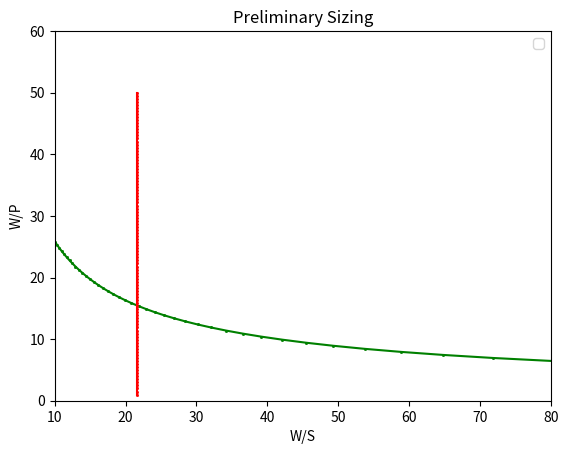

Reproduce this figure in Python.
import numpy as np
import math
import matplotlib.pyplot as plt
#CDo = 0.03
def density_ratio(h):
    #h = height[m]
    #
    #
    #
    #
    lamb = 0.0065 #[K/m]
    To = 288.15 #[K]
    g = 9.81 #[m/s^2]
    R = 287 #[J/kg*K]

    rho_rhoo = (1 + ((lamb * h)/ To))**(-((g/ (R * lamb)) + 1))
    return rho_rhoo

def stall_speed(rho, vstall, CLmax):
    #rho = The density of desired alt
    #v_stall = Maximum stall speed set by the far requirment. Can also set stall lower speed
    #rho = The density of desired alt
    #v_stall = Maximum stall speed set by the far requirment. Can also set stall lower speed
    #CL_max = 1.3-1.9
    W_S = np.zeros(100)
    for i in range(len(W_S)):
        W_S[i] = 1/2 * rho * (vstall**2) * CLmax
    W_P = np.linspace(1, 50, 100)
    return W_S, W_P

def takeoff_distance(rho_rhoo, vstall, CLmaxTO, rho, prop_eff):
    #rho_rhoo = Density ratio for alt
    #CLmaxTO = CL of choice
    #BFL = ?
    #W_sref = Wing loading obtained 
    #rho = Air density of choice
    #prop_eff = Propeller effiency
    n = 100
    ks = 1.1 # estimation
    vTO = vstall * ks
    P_W = .09 # From historical data
    TTO_WTO = (prop_eff / vTO) * P_W
    WTO_Sref = .5 * rho * (vTO**2) * CLmaxTO
    TOP = WTO_Sref / (rho_rhoo * CLmaxTO * TTO_WTO)
    BFL = TOP * 37.5
    T_W = np.zeros(n)
    v = np.zeros(n)
    W_P = np.zeros(n)
    W_S = np.linspace(1, 50, n)
    for i in range(len(W_S)):
        T_W[i] = W_S[i] * (1 / (rho_rhoo * CLmaxTO * (TOP)))
    for i in range(len(W_S)):
        v[i] = math.sqrt((2 * W_S[i]) / (rho * CLmaxTO))
        W_P[i] = prop_eff / (T_W[i] * v[i])
    return W_S, W_P

rho_rhoo = density_ratio(1)

def landingfield_length(rho_rhoo, CLmaxL, Sa, prop_eff, vstall, rho):
    #rho = Density of desired alt
    #CL_maxL = CL during landing
    #Sa = Braking distance
    #0.65 = Macimum landing to takeoff weight ratio(needs to be changed
    ks = 1.2
    vL = ks * vstall
    P_W = 0.09 # From historical data
    TL_WL = (prop_eff / vL) * P_W
    WTO_Sref = .5 * rho * (vL**2) * CLmaxL
    TOP = WTO_Sref / (rho_rhoo * CLmaxL * TL_WL)
    BFL = TOP * 37.5
    Sland = BFL * 0.6
    W_S = np.zeros(100)
    for i in range(len(W_S)):
        W_S[i] = rho_rhoo * CLmaxL * (Sland - Sa) / (80 * 0.65)
    W_P = np.linspace(1, 50, 100)
    return W_S, W_P

def climb(ks, CLmaxCL, CDo, e, AR, W_Sref, rho, prop_eff):
    #ks = Speed to stall speed ratio
    #CLmaxCL - CL during climb
    #CDo = Minimum drag coefficent
    #e = Wing efficieny ratio
    #AR = Aspect Ratio
    #W_sref = Wing loading obtained 
    #rho = Air density of choice
    #prop_eff = Propeller effiency
    G = 0.083
    k = 1 / (np.pi * e * AR)
    T_W = []
    T_W = (1 / 0.94) * ((ks**2) * CDo / CLmaxCL) + (CLmaxCL * k / (ks**2)) + G
    v = math.sqrt((2 * W_Sref) / (rho * CLmaxCL))
    W_P = prop_eff / (T_W * v)
    return W_P

def cruise_speed(v, CDo, e, AR, CLcruise, rho, prop_eff):
    #v = Velocity during cruise
    #CDo = Minimum drag coefficent
    #e = Wing efficiency ratio
    #AR = Aspect Ratio
    #W_sref = Wing loading obtained 
    #rho = Air density of choice
    #prop_eff = Propeller effiency
    #CLcruise = CL during cruise
    qcr = 0.5 * rho * (v**2)
    k = 1 / (np.pi * e * AR)
    T_W = np.zeros(100)
    v = np.zeros(100)
    W_S = np.linspace(1, 50, 100)
    for i in range(len(W_S)):
        T_W[i] = ((qcr * CDo) * (1 / W_S[i])) + ((k / qcr) * W_S[i])
    for i in range(len(W_S)):
        v[i] = math.sqrt((2 * W_S[i]) / (rho * CLcruise))
        W_P[i] = prop_eff / (T_W[i] * v[i])
    return W_S, W_P

def absolute_ceiling(e, AR, CDo, rho, CLmaxCL, prop_eff):
    #e = Wing efficiency ratio
    #AR = Aspect Ratio
    #CDo = Minimum drag coefficent
    k = 1 / (np.pi * e * AR)
    T_W = 2 * math.sqrt(k * CDo)
    W_S = np.linspace(1, 50, 100)
    v = math.sqrt((2 * W_S) / (rho * CLmaxCL))
    W_P = prop_eff / (T_W * v)
    return W_P

def sustained_turn(q, CDo, k, n):
    #
    #
    #
    #
    T_W = []
    W_Sref = np.linspace(1, 300, 50)
    T_W = ((q * CDo) * (1 / W_Sref)) + (k(n**2/q)*W_Sref)
    return T_W

W_P, W_S = takeoff_distance(rho_rhoo, vstall = 118.147, CLmaxTO = 1.2, rho = 0.002377, prop_eff = 0.7)
W_S1, W_P1 = stall_speed(rho = 0.002377, vstall = 118.147, CLmax = 1.3)
W_S2, W_P2 = landingfield_length(rho_rhoo, CLmaxL = 1.3, Sa = 1000, prop_eff = 0.7, vstall = 118.147, rho = 0.002377)
#W_S3, W_P3 = cruise_speed(v = 250, CDo = 0.03, e = 0.8, AR = 8, CLcruise = 1.2, rho = 0.002377, prop_eff = 0.7)
#print(W_S3)
plt.plot(W_S, W_P, color="g", marker = "s", markersize=1, markerfacecolor="green")
plt.plot(W_S1, W_P1, color="r", marker = "s", markersize=1, markerfacecolor="red")
plt.plot(W_S2, W_P2, color="b", marker = "s", markersize=1, markerfacecolor="red")
#plt.plot(W_S3, W_P3, color="g", marker = "s", markersize=1, markerfacecolor="red")
plt.xlim(10,80)
plt.ylim(0, 60)
plt.title('Preliminary Sizing')
plt.legend(loc='best')
plt.xlabel('W/S')
plt.ylabel('W/P')
plt.show()
